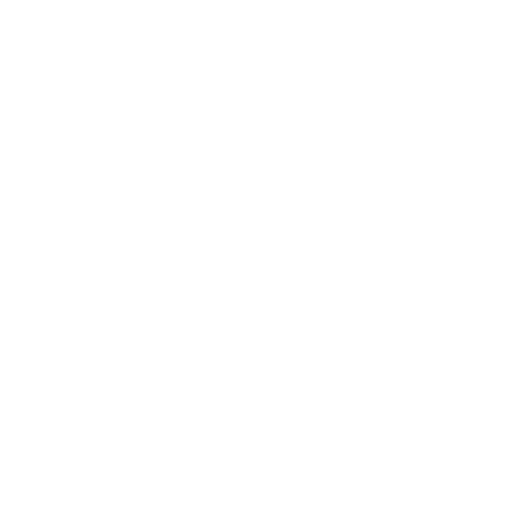
t = 0.00 s
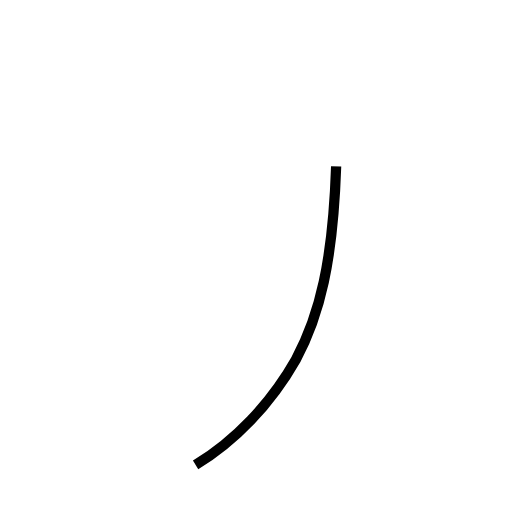
t = 1.01 s
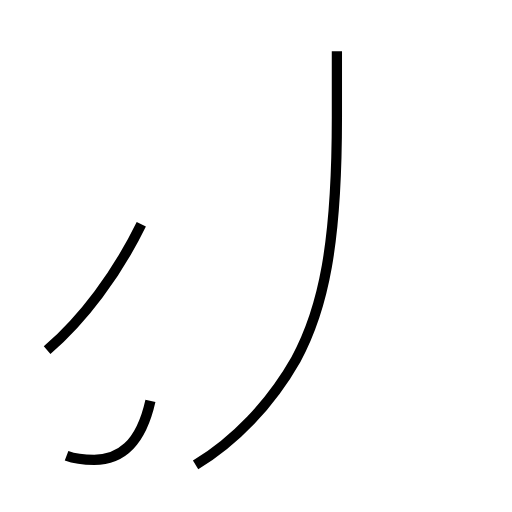
t = 2.16 s
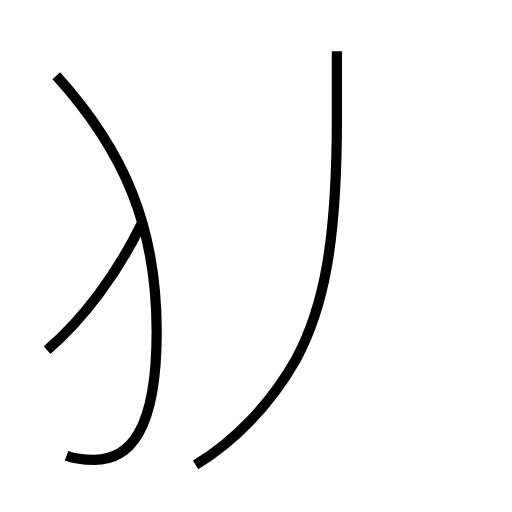
t = 3.19 s
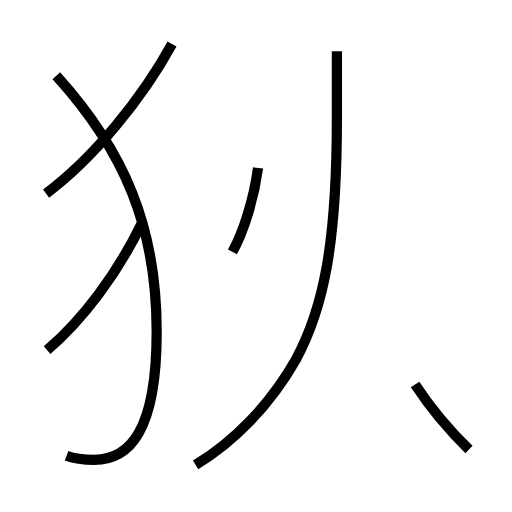
t = 4.27 s
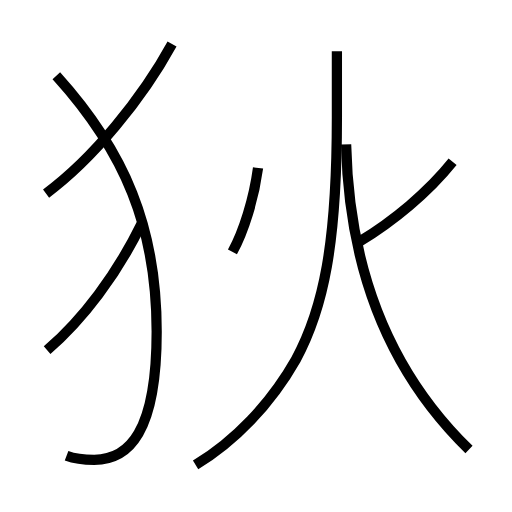
t = 5.38 s

The animated SVG that drew these frames (rendered in a browser with its animation timeline set to each time). Animation: 7 SMIL elements (animate=7); one cycle of 5.38 s.

<?xml version='1.0' encoding='utf-8'?>
<svg viewBox="0.0 -6.0 50.0 50.0" version="1.1" xmlns="http://www.w3.org/2000/svg"><rect x="-1000" y="-1000" width="2000" height="2000" stroke="white" fill="white" /><g style="fill:none;stroke:#000000;stroke-width:1"><path d="M 19.1 1.4 C 22.9 -0.9 26.4 -4.5 28.9 -8.9 C 31.6 -13.9 32.9 -20.2 32.9 -32.5 L 32.9 -39.0 " transform="translate(0.0 38.0)" stroke-dasharray="45.04984070478518" stroke-dashoffset="45.04984070478518"><animate attributeName="stroke-dashoffset" from="45.04984070478518" to="0" dur="1.3514952211435554s" begin="0s; anim_end.end" fill="freeze" id="anim0" /></path><path d="M 4.6 -9.8 C 8.1 -12.8 11.4 -17.2 13.8 -22.1 " transform="translate(0.0 38.0)" stroke-dasharray="15.460844299705062" stroke-dashoffset="15.460844299705062"><animate attributeName="stroke-dashoffset" from="15.460844299705062" to="0" dur="0.46382532899115186s" begin="anim0.end" fill="freeze" id="anim1" /></path><path d="M 6.5 0.5 C 7.3 0.8 8.2 0.9 9.2 0.9 C 12.6 0.9 15.3 -1.8 15.3 -11.6 C 15.3 -21.8 12.2 -29.2 5.5 -36.6 " transform="translate(0.0 38.0)" stroke-dasharray="45.78940873581216" stroke-dashoffset="45.78940873581216"><animate attributeName="stroke-dashoffset" from="45.78940873581216" to="0" dur="1.3736822620743647s" begin="anim1.end" fill="freeze" id="anim2" /></path><path d="M 4.5 -25.1 C 9.1 -28.5 13.9 -34.4 16.8 -39.7 " transform="translate(0.0 38.0)" stroke-dasharray="19.22058595682913" stroke-dashoffset="19.22058595682913"><animate attributeName="stroke-dashoffset" from="19.22058595682913" to="0" dur="0.5766175787048738s" begin="anim2.end" fill="freeze" id="anim3" /></path><path d="M 22.7 -19.4 C 23.8 -21.4 24.8 -24.6 25.2 -27.6 " transform="translate(0.0 38.0)" stroke-dasharray="8.614729637823784" stroke-dashoffset="8.614729637823784"><animate attributeName="stroke-dashoffset" from="8.614729637823784" to="0" dur="0.2584418891347135s" begin="anim3.end" fill="freeze" id="anim4" /></path><path d="M 45.8 -0.1 C 38.5 -7.2 34.1 -16.9 33.8 -29.9 " transform="translate(0.0 38.0)" stroke-dasharray="32.99194824935723" stroke-dashoffset="32.99194824935723"><animate attributeName="stroke-dashoffset" from="32.99194824935723" to="0" dur="0.9897584474807168s" begin="anim4.end" fill="freeze" id="anim5" /></path><path d="M 35.1 -20.4 C 38.4 -22.4 41.8 -25.2 44.2 -28.2" transform="translate(0.0 38.0)" stroke-dasharray="12.043104582828933" stroke-dashoffset="12.043104582828933"><animate attributeName="stroke-dashoffset" from="12.043104582828933" to="0" dur="0.36129313748486797s" begin="anim5.end" fill="freeze" id="anim_end" /></path></g></svg>
